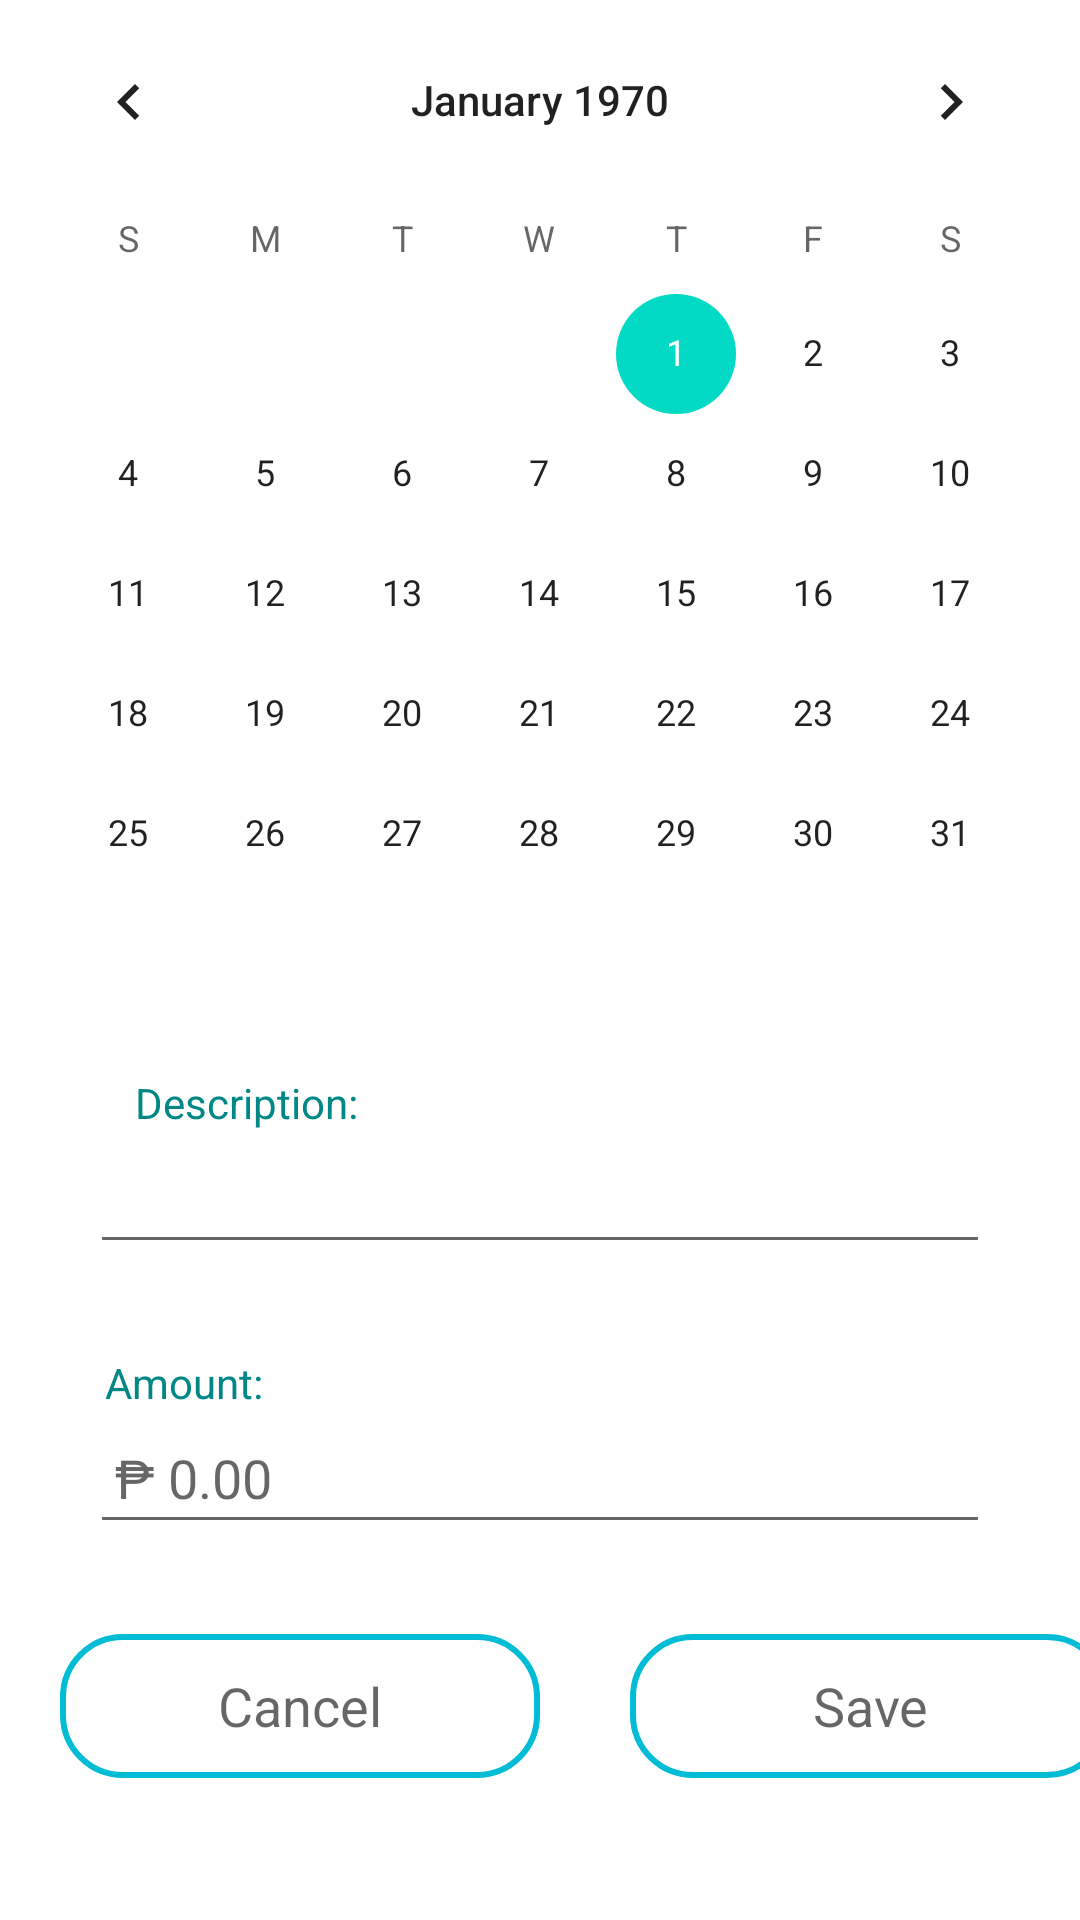

Reconstruct the res/layout file that produces this screen, plus the resources it refers to.
<!-- AndroidManifest.xml: application theme Theme.Test2 -->
<!-- res/layout/activity_billreminders.xml -->
<?xml version="1.0" encoding="utf-8"?>
<RelativeLayout xmlns:android="http://schemas.android.com/apk/res/android"
    xmlns:app="http://schemas.android.com/apk/res-auto"
    xmlns:tools="http://schemas.android.com/tools"
    android:layout_width="match_parent"
    android:layout_height="match_parent"
    android:orientation="vertical"
    tools:context=".BillremindersActivity">

    <CalendarView
        android:id="@+id/calendarView"
        android:layout_width="match_parent"
        android:layout_height="wrap_content" />

    <LinearLayout
        android:id="@+id/linear_description"
        android:layout_width="350dp"
        android:layout_height="wrap_content"
        android:layout_below="@id/calendarView"
        android:layout_centerHorizontal="true"
        android:layout_gravity="center"
        android:layout_marginStart="20dp"
        android:layout_marginTop="20dp"
        android:layout_marginEnd="20dp"
        android:layout_marginBottom="20dp"
        android:orientation="vertical">

        <TextView
            android:layout_width="wrap_content"
            android:layout_height="wrap_content"
            android:layout_marginStart="25dp"
            android:text="Description:"
            android:textColor="@color/teal_700"
            tools:ignore="HardcodedText,TextContrastCheck" />

        <EditText
            android:id="@+id/bill_description"
            android:layout_width="300dp"
            android:layout_height="wrap_content"
            android:layout_gravity="center_horizontal"
            android:inputType="text"
            android:paddingTop="10dp"
            android:paddingBottom="10dp"
            tools:ignore="Autofill,LabelFor,SpeakableTextPresentCheck,TouchTargetSizeCheck,VisualLintTextFieldSize" />
    </LinearLayout>

    <LinearLayout
        android:id="@+id/linear_amount"
        android:layout_width="350dp"
        android:layout_height="wrap_content"
        android:layout_below="@+id/linear_description"
        android:layout_centerHorizontal="true"
        android:layout_gravity="center"
        android:layout_margin="10dp"
        android:orientation="vertical">

        <TextView
            android:layout_width="wrap_content"
            android:layout_height="wrap_content"
            android:layout_marginStart="25dp"
            android:text="Amount:"
            android:textColor="@color/teal_700"
            tools:ignore="HardcodedText,TextContrastCheck" />

        <EditText
            android:id="@+id/bill_amount"
            android:layout_width="300dp"
            android:layout_height="wrap_content"
            android:layout_gravity="center_horizontal"
            android:hint=" ₱ 0.00"
            android:inputType="numberDecimal"
            android:paddingTop="10dp"
            android:paddingBottom="10dp"
            tools:ignore="Autofill,HardcodedText,LabelFor,SpeakableTextPresentCheck,TouchTargetSizeCheck,VisualLintTextFieldSize" />
    </LinearLayout>

    <LinearLayout
        android:layout_width="match_parent"
        android:layout_height="wrap_content"
        android:layout_below="@id/linear_amount">

        <Button
            android:id="@+id/btn_billcancel"
            android:layout_width="160dp"
            android:layout_height="wrap_content"
            android:layout_below="@+id/linear_amount"
            android:layout_centerHorizontal="true"
            android:layout_gravity="center"
            android:layout_marginStart="20dp"
            android:layout_marginTop="20dp"
            android:layout_marginEnd="20dp"
            android:layout_marginBottom="20dp"
            android:background="@drawable/edited_background"
            android:text="Cancel"
            android:textAppearance="?android:textAppearanceMedium"
            tools:ignore="ButtonStyle,HardcodedText,ObsoleteLayoutParam,TextContrastCheck,VisualLintButtonSize" />

        <Button
            android:id="@+id/btn_billsave"
            android:layout_width="160dp"
            android:layout_height="wrap_content"
            android:layout_below="@+id/linear_amount"
            android:layout_centerHorizontal="true"
            android:layout_gravity="center"
            android:layout_marginStart="10dp"
            android:layout_marginTop="20dp"
            android:layout_marginEnd="20dp"
            android:layout_marginBottom="20dp"
            android:background="@drawable/edited_background"
            android:text="Save"
            android:textAppearance="?android:textAppearanceMedium"
            tools:ignore="ButtonStyle,HardcodedText,ObsoleteLayoutParam,TextContrastCheck,VisualLintButtonSize" />
    </LinearLayout>
  </RelativeLayout>
<!-- resources referenced by this layout -->
<resources>
  <!-- drawable edited_background (drawable) -->
  <?xml version="1.0" encoding="utf-8"?>
  <shape xmlns:android="http://schemas.android.com/apk/res/android">
  
      <stroke
          android:width="2dp"
          android:color="#00BCD4" />
  
      <corners
          android:bottomLeftRadius="20dp"
          android:bottomRightRadius="20dp"
          android:topLeftRadius="20dp"
          android:topRightRadius="20dp" />
  </shape>
  <style name="Theme.Test2" parent="Theme.MaterialComponents.DayNight.NoActionBar">
          
          <item name="colorPrimary">@color/teal_700</item>
          <item name="colorPrimaryVariant">@color/teal_700</item>
          <item name="colorOnPrimary">@color/white</item>
          
          <item name="colorSecondary">@color/teal_200</item>
          <item name="colorSecondaryVariant">@color/teal_700</item>
          <item name="colorOnSecondary">@color/black</item>
          
          <item name="android:statusBarColor">?attr/colorPrimaryVariant</item>
          
      </style>
  <!-- not gathered from this repository: default colours our renderer supplied (Android Studio template values) -->
  <color name="teal_200">#FF03DAC5</color>
  <color name="teal_700">#FF018786</color>
  <color name="black">#FF000000</color>
  <color name="white">#FFFFFFFF</color>
</resources>
